Run: headless pygame with SDL's dummy video driver; simulated clock (each Clock.tick advances the game by its frame time, no real sleeping); random seed 0; keys injected as events and as key.get_pressed() state; mouse plan: one left click at the window centre at the start of phase 2, then a move to the lower-right quarter at the start of phase 3.
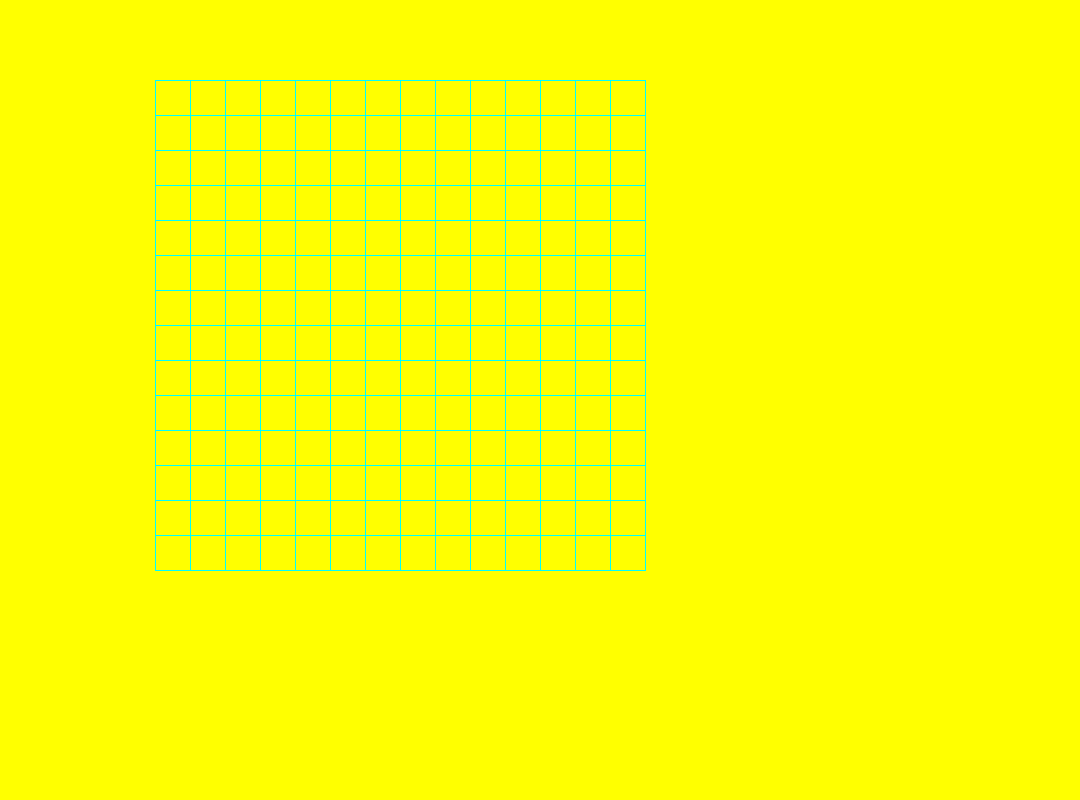
Frame 1 of 4 · flips 1–60 · no input
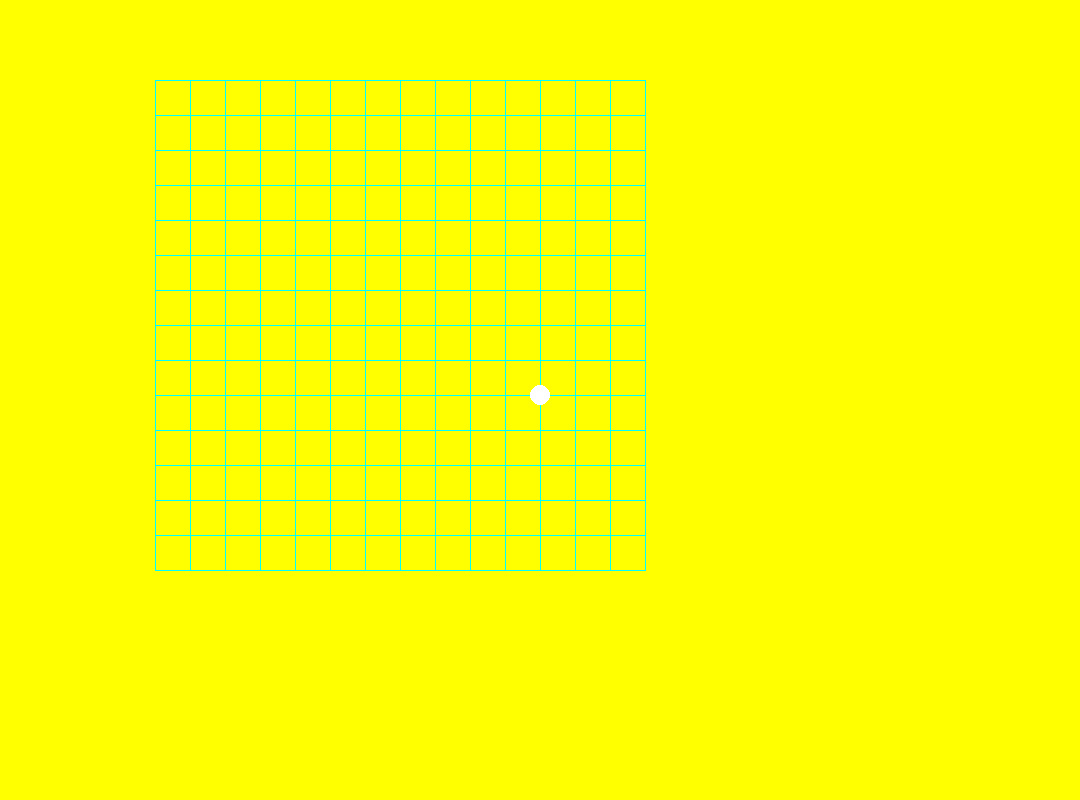
Frame 2 of 4 · flips 61–180 · clicked the window centre · tapped SPACE, RETURN · held RIGHT (→), D
Frame 3 of 4 · flips 181–300 · moved the mouse to the lower-right quarter · held DOWN (↓), S · screen unchanged from frame 2, image omitted
Frame 4 of 4 · flips 301–420 · held LEFT (←), A, UP (↑), W · screen unchanged from frame 3, image omitted

The pygame program that drew these frames:

#五子棋棋盘绘制
import pygame,sys
from pygame.color import THECOLORS
pygame.init()
screencaption = pygame.display.set_caption('wuziqi')
screen = pygame.display.set_mode([1080,800])
screen.fill(THECOLORS['yellow'])
def qipan(start,stop,start1,stop1): #横
    global l
    x = start
    length = (stop - start)/14
    for i in range(15):
        pygame.draw.lines(screen,[0,255,255],False,[[start1,x],[stop1,x]],1)
        x +=length
# def shu(start,stop):  #数
    y = start1
    length1 = (stop1 - start1)/14
    for i in range(15):
        pygame.draw.lines(screen,[0,255,255],False,[[y,start],[y,stop]],1)
        y +=length


#生成焦点坐标即棋子中心坐标
    l = [[x,y] for y in range(start,stop+1,int(length)) for x in range(start1,stop1+1,int(length1))]
qipan(80,570,155,645)
def circle(x,y,color='black'):
    pygame.draw.circle(screen,THECOLORS[color],[x,y],10)
count = 0 
while 1:
    for event in pygame.event.get():
        if event.type == pygame.QUIT:
            sys.exit()
        if count%2 == 0:
            color='white'
        else:
            color='black'


        if event.type == pygame.MOUSEBUTTONDOWN:

            #判断棋子中心点
           
            for i in l:
                if i[0]-15<=event.pos[0]<=i[0]+15 and i[1]-15<=event.pos[1]<=i[1]+15:
                    circle(i[0],i[1],color)
                    count+=1
                    l.remove(i)

    pygame.display.update()
